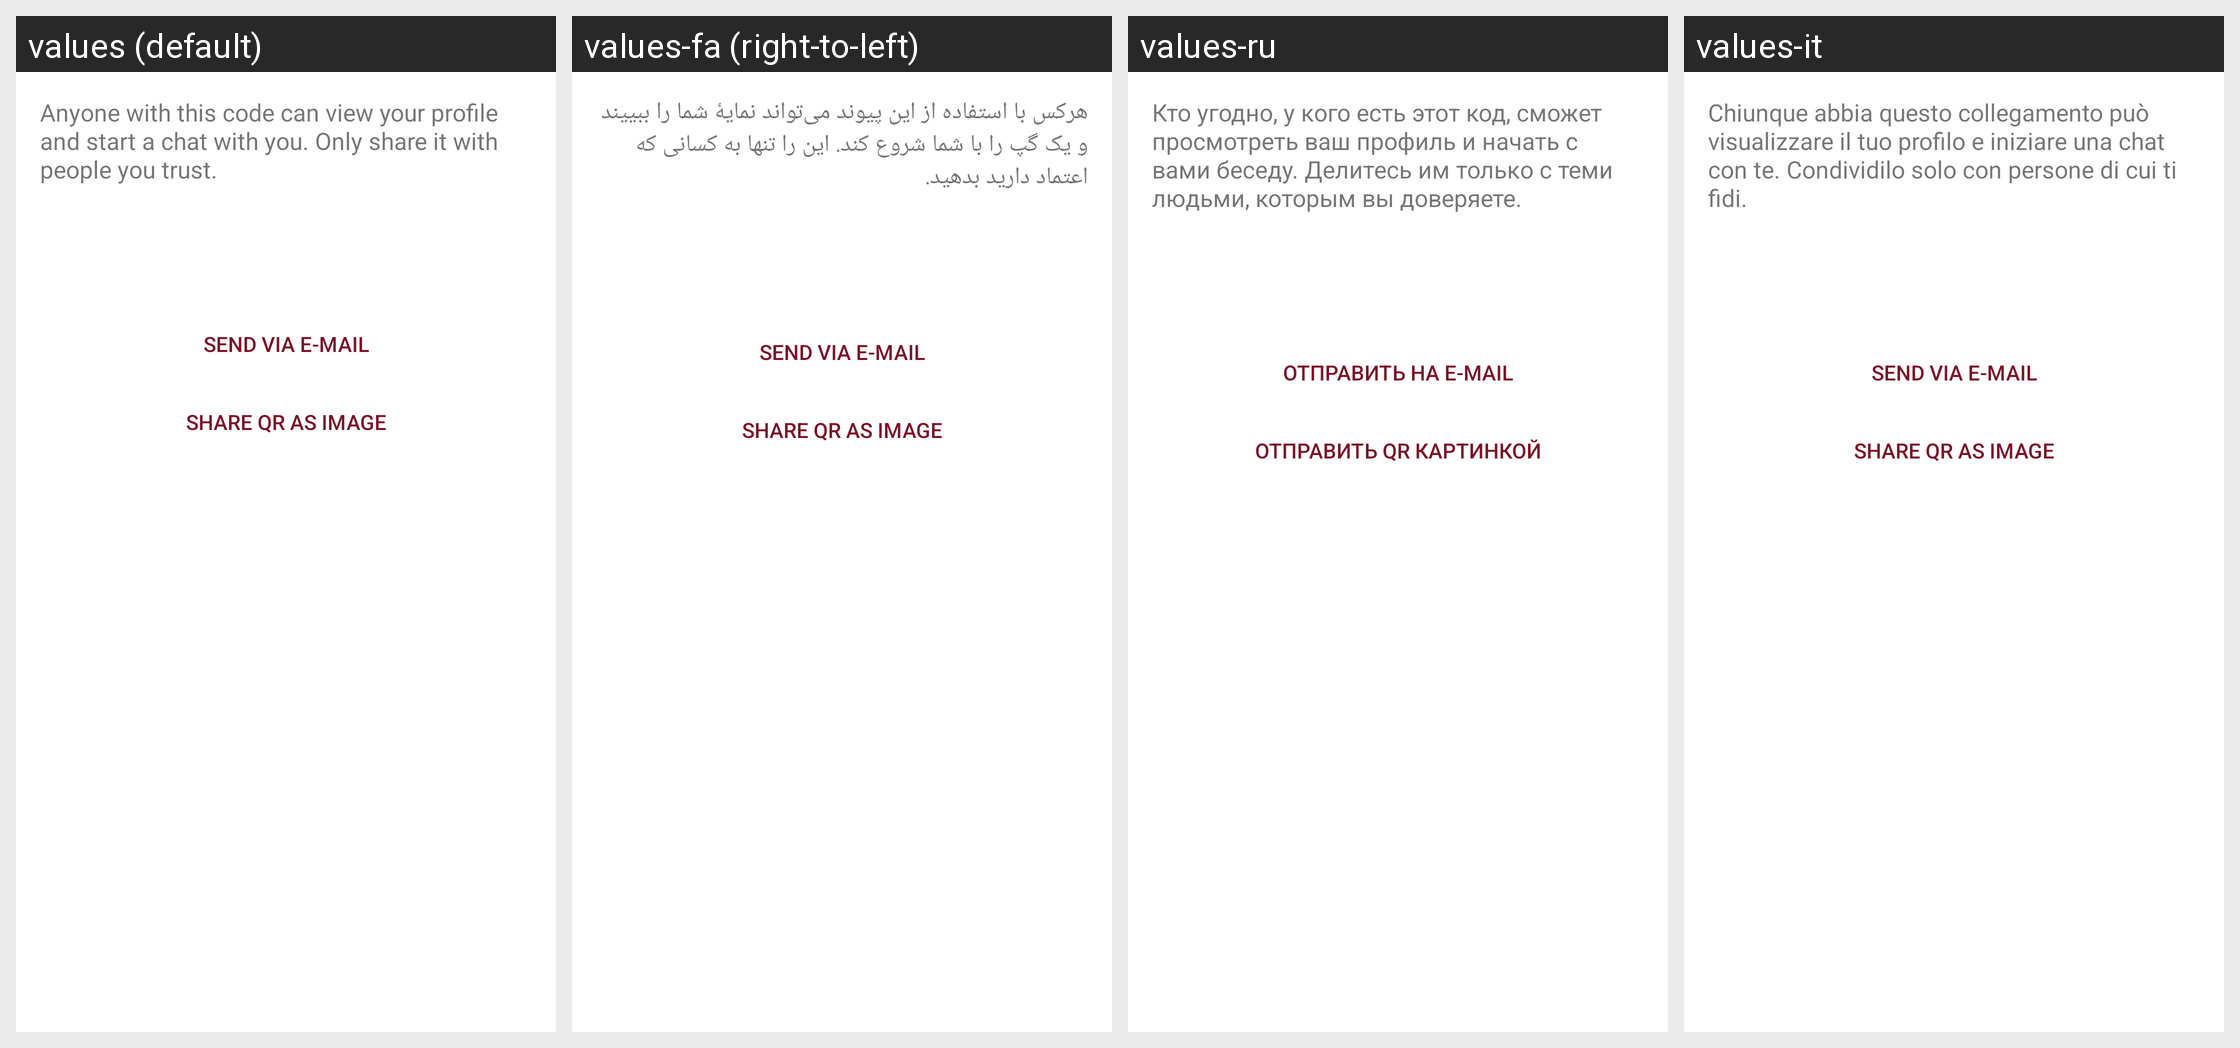

The same Android screen rendered under several of its app's locales, left to right. List the strings drawn on it with the default value and each locale's translation.
Android screen res/layout/dialog_share_invite_link.xml rendered under 4 locales, left to right: values (default), values-fa (right-to-left), values-ru, values-it. Device: Nexus 5 (rendered at 1080×1920; each locale shown at half size, 540×960, under a caption strip naming it); theme TextSecure.LightTheme.
Other locales in the repository, not shown: values-az, values-bg, values-bqi, values-ca, values-ckb, values-cs, values-de, values-el, values-et, values-eu, values-gl, values-hr, values-hu, values-ja, values-kab, values-nb, values-nl, values-pl, values-sc, values-sq, values-sv, values-tr, values-uk, values-zh-rCN.
Strings drawn on this screen, with the default value and each locale's value (text and hints the layout hard-codes, and strings that could not be matched under every locale, appear in the picture but are not listed):

share_invite_link_explain
  values: Anyone with this code can view your profile and start a chat with you. Only share it with people you trust.
  values-fa: هرکس با استفاده از این پیوند می‌تواند نمایهٔ شما را ببییند و یک گپ را با شما شروع کند. این را تنها به کسانی که اعتماد دارید بدهید.
  values-ru: Кто угодно, у кого есть этот код, сможет просмотреть ваш профиль и начать с вами беседу. Делитесь им только с теми людьми, которым вы доверяете.
  values-it: Chiunque abbia questo collegamento può visualizzare il tuo profilo e iniziare una chat con te. Condividilo solo con persone di cui ti fidi.

bmchat_send_invite_by_email
  values: Send via e-mail
  values-fa: Send via e-mail  [not translated; the default value is used]
  values-ru: Отправить на e-mail
  values-it: Send via e-mail  [not translated; the default value is used]

bmchat_send_invite_qr_image
  values: Share QR as image
  values-fa: Share QR as image  [not translated; the default value is used]
  values-ru: Отправить QR картинкой
  values-it: Share QR as image  [not translated; the default value is used]
